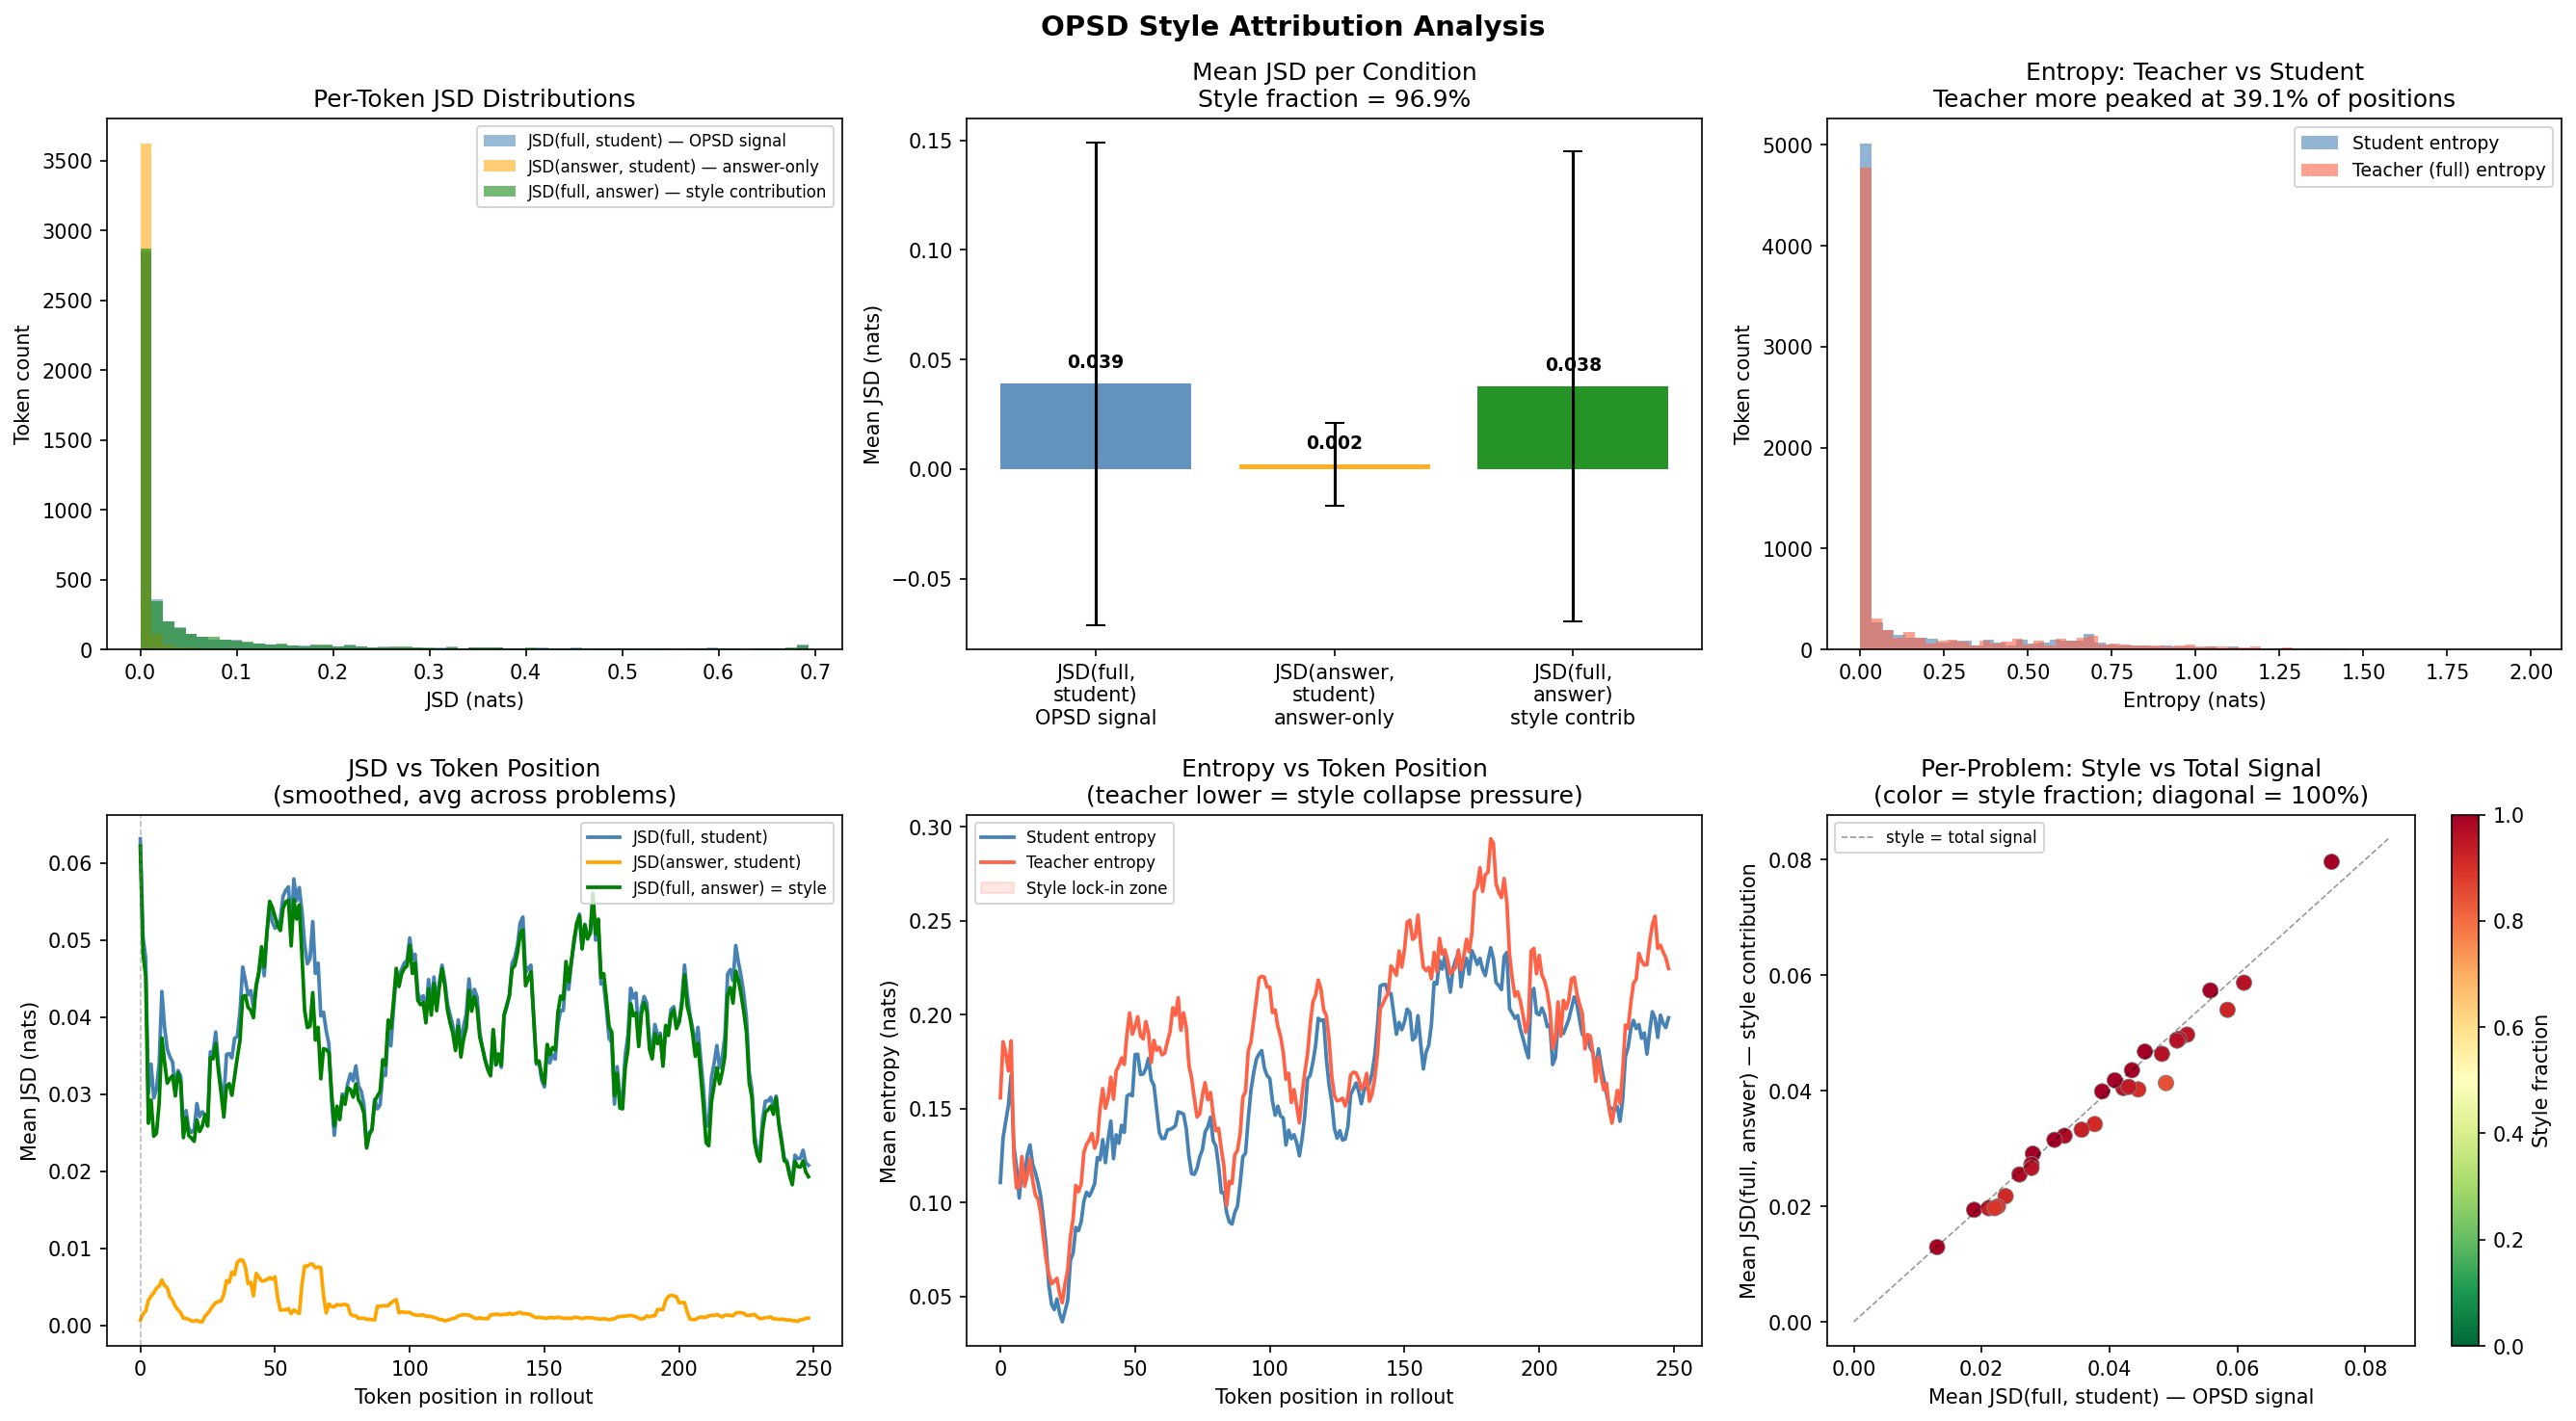

Recreate this plot in Python.
"""Style Attribution Analysis for OPSD.

Tests the hypothesis that OPSD teacher distributions are driven significantly by
solution *style* (algebraic notation, phrasing, structure) beyond what is needed
to simply know the correct answer.

Three teacher variants are compared on the same student rollout prefix:
  - teacher_full:   [problem + full reference solution] → rollout
  - teacher_answer: [problem + "The answer is X"]      → rollout
  - student:        [problem only]                     → rollout

Key metrics:
  JSD(teacher_full, student)   : actual OPSD distillation signal
  JSD(teacher_answer, student) : signal from knowing the answer alone
  JSD(teacher_full, teacher_answer) : style contribution beyond the answer

If the style contribution is a large fraction of the total signal, OPSD is
training the student to mimic solution style, not just find the correct answer.

Also computes a diversity/entropy analysis: does teacher_full consistently have
lower entropy than the student? Lower teacher entropy → OPSD collapses the
student's token distribution (style lock-in).

Run with:
  cd /home/ac3458/code/opsd-experiments
  CUDA_VISIBLE_DEVICES=0 python analysis/style_attribution.py --n_problems 30
"""

import argparse
import json
import os
import re
import sys

sys.path.insert(0, os.path.join(os.path.dirname(__file__), ".."))

import torch
import torch.nn.functional as F
import matplotlib
matplotlib.use("Agg")
import matplotlib.pyplot as plt
import numpy as np

from transformers import AutoModelForCausalLM, AutoTokenizer

from src.data import (
    load_train_dataset,
    TEACHER_PROMPT_TEMPLATE,
    STUDENT_PROMPT_TEMPLATE,
)


# ---------------------------------------------------------------------------
# Helpers
# ---------------------------------------------------------------------------

def extract_answer(solution: str) -> str:
    """Pull the boxed answer from a solution string, or fall back to last 50 chars."""
    m = re.search(r"\\boxed\{([^}]+)\}", solution)
    if m:
        return m.group(1).strip()
    return solution[-50:].strip()


def apply_chat_template(tokenizer, text: str) -> str:
    try:
        return tokenizer.apply_chat_template(
            [{"role": "user", "content": text}],
            tokenize=False,
            add_generation_prompt=True,
        )
    except Exception:
        return text


def tokenize(tokenizer, text: str, max_length: int = 1024, device: torch.device = None):
    enc = tokenizer(text, return_tensors="pt", truncation=True, max_length=max_length)
    if device is not None:
        return enc.input_ids.to(device), enc.attention_mask.to(device)
    return enc.input_ids, enc.attention_mask


def get_logits(model, input_ids: torch.Tensor, attention_mask: torch.Tensor) -> torch.Tensor:
    """Forward pass → logits [1, T, V]."""
    with torch.no_grad():
        out = model(input_ids=input_ids, attention_mask=attention_mask)
    return out.logits  # [1, T, V]


# ---------------------------------------------------------------------------
# Chunked JSD (avoids OOM with 152K vocab)
# ---------------------------------------------------------------------------

def chunked_jsd_per_token(
    logits_a: torch.Tensor,
    logits_b: torch.Tensor,
    chunk_size: int = 64,
    temperature: float = 1.0,
) -> torch.Tensor:
    """Compute per-token JSD(P || Q) where P=softmax(logits_a), Q=softmax(logits_b).

    Returns a 1D tensor of shape [T] with JSD values in nats.
    logits_a, logits_b: [T, V]
    """
    T, V = logits_a.shape
    jsd_vals = torch.zeros(T, device=logits_a.device, dtype=torch.float32)

    for start in range(0, T, chunk_size):
        end = min(start + chunk_size, T)
        la = logits_a[start:end].float() / temperature
        lb = logits_b[start:end].float() / temperature

        log_pa = F.log_softmax(la, dim=-1)
        log_pb = F.log_softmax(lb, dim=-1)

        # M = 0.5*(P + Q) in log space via logsumexp
        log_m = torch.logaddexp(log_pa - 0.693147, log_pb - 0.693147)

        kl_pm = (log_pa.exp() * (log_pa - log_m)).sum(dim=-1)
        kl_qm = (log_pb.exp() * (log_pb - log_m)).sum(dim=-1)
        jsd_vals[start:end] = 0.5 * (kl_pm + kl_qm)

    return jsd_vals  # [T]


def chunked_entropy_per_token(
    logits: torch.Tensor,
    chunk_size: int = 64,
    temperature: float = 1.0,
) -> torch.Tensor:
    """Per-token entropy in nats. logits: [T, V] → [T]"""
    T, V = logits.shape
    ent = torch.zeros(T, device=logits.device, dtype=torch.float32)
    for start in range(0, T, chunk_size):
        end = min(start + chunk_size, T)
        l = logits[start:end].float() / temperature
        log_p = F.log_softmax(l, dim=-1)
        ent[start:end] = -(log_p.exp() * log_p).sum(dim=-1)
    return ent


# ---------------------------------------------------------------------------
# Main analysis
# ---------------------------------------------------------------------------

def analyze_problem(
    model,
    tokenizer,
    problem: str,
    solution: str,
    max_new_tokens: int,
    max_prompt_len: int,
    device: torch.device,
    temperature: float = 0.8,
) -> dict | None:
    """Run the three-way attribution analysis for one problem."""

    answer = extract_answer(solution)

    # Build prompt texts
    teacher_full_text = apply_chat_template(
        tokenizer, TEACHER_PROMPT_TEMPLATE.format(problem=problem, solution=solution)
    )
    teacher_answer_text = apply_chat_template(
        tokenizer,
        f"Problem: {problem}\n\nThe answer is: {answer}\n\n"
        "Reason step by step and put your final answer within \\boxed{}.",
    )
    student_text = apply_chat_template(
        tokenizer, STUDENT_PROMPT_TEMPLATE.format(problem=problem)
    )

    # Tokenize prompts
    student_ids, student_mask = tokenize(tokenizer, student_text, max_prompt_len, device)
    prompt_len = student_ids.shape[1]

    # Generate ONE student rollout
    with torch.no_grad():
        gen_out = model.generate(
            input_ids=student_ids,
            attention_mask=student_mask,
            max_new_tokens=max_new_tokens,
            temperature=temperature,
            do_sample=True,
            top_p=0.95,
            pad_token_id=tokenizer.pad_token_id or tokenizer.eos_token_id,
            use_cache=True,
        )
    completion_ids = gen_out[0, prompt_len:]  # [T_comp]

    if completion_ids.shape[0] == 0:
        return None

    completion_ids_cpu = completion_ids.cpu()

    # Build full sequences: [prompt + completion]
    def build_full_seq(prompt_text: str, comp_ids: torch.Tensor):
        p_ids, p_mask = tokenize(tokenizer, prompt_text, max_prompt_len, device)
        p_len = p_ids.shape[1]
        full = torch.cat([p_ids[0], comp_ids.to(device)]).unsqueeze(0)  # [1, P+C]
        full_mask = torch.ones(1, full.shape[1], dtype=torch.long, device=device)
        return full, full_mask, p_len

    full_tf, mask_tf, p_len_tf = build_full_seq(teacher_full_text, completion_ids_cpu)
    full_ta, mask_ta, p_len_ta = build_full_seq(teacher_answer_text, completion_ids_cpu)
    full_st, mask_st, p_len_st = build_full_seq(student_text, completion_ids_cpu)

    # Forward passes — only over the completion tokens (no grad)
    def get_completion_logits(full_ids, full_mask, p_len):
        logits = get_logits(model, full_ids, full_mask)  # [1, L, V]
        # logits[t] predicts token t+1; completion starts at p_len
        # so logits for completion tokens are at positions [p_len-1 : p_len-1+T_comp]
        T_comp = completion_ids_cpu.shape[0]
        comp_logits = logits[0, p_len - 1: p_len - 1 + T_comp, :]  # [T_comp, V]
        return comp_logits

    logits_tf = get_completion_logits(full_tf, mask_tf, p_len_tf)
    logits_ta = get_completion_logits(full_ta, mask_ta, p_len_ta)
    logits_st = get_completion_logits(full_st, mask_st, p_len_st)

    T = min(logits_tf.shape[0], logits_ta.shape[0], logits_st.shape[0])
    if T == 0:
        return None

    logits_tf = logits_tf[:T]
    logits_ta = logits_ta[:T]
    logits_st = logits_st[:T]

    # JSD computations — all in float32 to avoid underflow
    jsd_tf_st = chunked_jsd_per_token(logits_tf, logits_st)    # OPSD signal
    jsd_ta_st = chunked_jsd_per_token(logits_ta, logits_st)    # answer-only signal
    jsd_tf_ta = chunked_jsd_per_token(logits_tf, logits_ta)    # style contribution

    # Entropy analysis
    ent_tf = chunked_entropy_per_token(logits_tf)
    ent_st = chunked_entropy_per_token(logits_st)

    return {
        "jsd_tf_st": jsd_tf_st.cpu().numpy(),   # [T]
        "jsd_ta_st": jsd_ta_st.cpu().numpy(),
        "jsd_tf_ta": jsd_tf_ta.cpu().numpy(),
        "ent_tf":    ent_tf.cpu().numpy(),
        "ent_st":    ent_st.cpu().numpy(),
        "n_tokens":  T,
    }


def main():
    parser = argparse.ArgumentParser(description="OPSD Style Attribution Analysis")
    parser.add_argument("--n_problems", type=int, default=30, help="Number of problems to analyze")
    parser.add_argument("--max_new_tokens", type=int, default=256, help="Student rollout length")
    parser.add_argument("--model", type=str, default="Qwen/Qwen3-1.7B")
    parser.add_argument("--output_dir", type=str, default="analysis")
    parser.add_argument("--dataset", type=str, default="siyanzhao/Openthoughts_math_30k_opsd")
    parser.add_argument("--dataset_split", type=str, default="train",
                        help="Dataset split to use (e.g. 'train', 'test')")
    parser.add_argument("--max_prompt_len", type=int, default=1024)
    parser.add_argument("--temperature", type=float, default=0.8)
    args = parser.parse_args()

    os.makedirs(args.output_dir, exist_ok=True)
    device = torch.device("cuda" if torch.cuda.is_available() else "cpu")

    print(f"Loading tokenizer and model: {args.model}")
    tokenizer = AutoTokenizer.from_pretrained(args.model, trust_remote_code=True)
    if tokenizer.pad_token is None:
        tokenizer.pad_token = tokenizer.eos_token

    model = AutoModelForCausalLM.from_pretrained(
        args.model,
        dtype=torch.bfloat16,
        device_map="auto",
        trust_remote_code=True,
        attn_implementation="flash_attention_2" if torch.cuda.is_available() else "eager",
    )
    model.eval()

    print(f"Loading dataset: {args.dataset} (split={args.dataset_split})")
    data = load_train_dataset(args.dataset, n_samples=args.n_problems, split=args.dataset_split)
    print(f"Loaded {len(data)} problems (requested {args.n_problems})")

    all_results = []
    for idx, item in enumerate(data):
        print(f"  Problem {idx+1}/{len(data)}...", end=" ", flush=True)
        try:
            result = analyze_problem(
                model=model,
                tokenizer=tokenizer,
                problem=item["problem"],
                solution=item["solution"],
                max_new_tokens=args.max_new_tokens,
                max_prompt_len=args.max_prompt_len,
                device=device,
                temperature=args.temperature,
            )
            if result is not None:
                all_results.append(result)
                print(f"OK ({result['n_tokens']} tokens)")
            else:
                print("SKIPPED (empty completion)")
        except Exception as e:
            print(f"ERROR: {e}")

    if not all_results:
        print("No results collected — exiting.")
        return

    # Aggregate flat arrays across all problems
    def concat_metric(key):
        return np.concatenate([r[key] for r in all_results])

    jsd_tf_st_all = concat_metric("jsd_tf_st")
    jsd_ta_st_all = concat_metric("jsd_ta_st")
    jsd_tf_ta_all = concat_metric("jsd_tf_ta")
    ent_tf_all    = concat_metric("ent_tf")
    ent_st_all    = concat_metric("ent_st")

    mean_tf_st = float(np.mean(jsd_tf_st_all))
    std_tf_st  = float(np.std(jsd_tf_st_all))
    mean_ta_st = float(np.mean(jsd_ta_st_all))
    std_ta_st  = float(np.std(jsd_ta_st_all))
    mean_tf_ta = float(np.mean(jsd_tf_ta_all))
    std_tf_ta  = float(np.std(jsd_tf_ta_all))

    style_fraction = mean_tf_ta / max(mean_tf_st, 1e-9)
    teacher_lower_entropy_frac = float(np.mean(ent_tf_all < ent_st_all))

    # Per-problem style fractions (for scatter/histogram)
    per_problem_style_frac = []
    for r in all_results:
        m_full = float(np.mean(r["jsd_tf_st"]))
        m_style = float(np.mean(r["jsd_tf_ta"]))
        per_problem_style_frac.append(m_style / max(m_full, 1e-9))

    # Position-resolved curves: align all sequences to the same length by
    # truncating to the shortest, then average per position.
    min_T = min(r["n_tokens"] for r in all_results)
    pos_tf_st = np.stack([r["jsd_tf_st"][:min_T] for r in all_results]).mean(axis=0)
    pos_ta_st = np.stack([r["jsd_ta_st"][:min_T] for r in all_results]).mean(axis=0)
    pos_tf_ta = np.stack([r["jsd_tf_ta"][:min_T] for r in all_results]).mean(axis=0)
    pos_ent_tf = np.stack([r["ent_tf"][:min_T] for r in all_results]).mean(axis=0)
    pos_ent_st = np.stack([r["ent_st"][:min_T] for r in all_results]).mean(axis=0)
    positions = np.arange(min_T)

    # -----------------------------------------------------------------------
    # Save raw results
    # -----------------------------------------------------------------------
    output_json = {
        "n_problems": len(all_results),
        "n_tokens_total": int(len(jsd_tf_st_all)),
        "jsd_teacher_full_vs_student":      {"mean": mean_tf_st, "std": std_tf_st},
        "jsd_teacher_answer_vs_student":    {"mean": mean_ta_st, "std": std_ta_st},
        "jsd_teacher_full_vs_teacher_answer": {"mean": mean_tf_ta, "std": std_tf_ta},
        "style_fraction": style_fraction,
        "teacher_lower_entropy_fraction": teacher_lower_entropy_frac,
        "per_problem_style_fractions": per_problem_style_frac,
    }
    json_path = os.path.join(args.output_dir, "style_attribution_results.json")
    with open(json_path, "w") as f:
        json.dump(output_json, f, indent=2)
    print(f"\nSaved results to {json_path}")

    # -----------------------------------------------------------------------
    # Plot — 2x3 grid
    # -----------------------------------------------------------------------
    fig, axes = plt.subplots(2, 3, figsize=(18, 10))
    fig.suptitle("OPSD Style Attribution Analysis", fontsize=14, fontweight="bold")

    C_FULL   = "steelblue"
    C_ANS    = "orange"
    C_STYLE  = "green"
    C_ENT_T  = "tomato"
    C_ENT_S  = "steelblue"

    # ---- Row 0, Col 0: JSD distribution histograms ----
    ax = axes[0, 0]
    vmax = max(jsd_tf_st_all.max(), jsd_ta_st_all.max(), jsd_tf_ta_all.max())
    bins = np.linspace(0, vmax, 60)
    ax.hist(jsd_tf_st_all, bins=bins, alpha=0.55, label="JSD(full, student) — OPSD signal", color=C_FULL)
    ax.hist(jsd_ta_st_all, bins=bins, alpha=0.55, label="JSD(answer, student) — answer-only", color=C_ANS)
    ax.hist(jsd_tf_ta_all, bins=bins, alpha=0.55, label="JSD(full, answer) — style contribution", color=C_STYLE)
    ax.set_xlabel("JSD (nats)")
    ax.set_ylabel("Token count")
    ax.set_title("Per-Token JSD Distributions")
    ax.legend(fontsize=8)

    # ---- Row 0, Col 1: Mean JSD bar chart ----
    ax = axes[0, 1]
    bar_labels = ["JSD(full,\nstudent)\nOPSD signal", "JSD(answer,\nstudent)\nanswer-only", "JSD(full,\nanswer)\nstyle contrib"]
    means = [mean_tf_st, mean_ta_st, mean_tf_ta]
    stds  = [std_tf_st,  std_ta_st,  std_tf_ta]
    colors = [C_FULL, C_ANS, C_STYLE]
    bars = ax.bar(bar_labels, means, yerr=stds, color=colors, alpha=0.85, capsize=5)
    for bar, m in zip(bars, means):
        ax.text(bar.get_x() + bar.get_width() / 2, m + max(stds) * 0.05,
                f"{m:.3f}", ha="center", va="bottom", fontsize=9, fontweight="bold")
    ax.set_ylabel("Mean JSD (nats)")
    ax.set_title(f"Mean JSD per Condition\nStyle fraction = {style_fraction:.1%}")

    # ---- Row 0, Col 2: Entropy distributions ----
    ax = axes[0, 2]
    ax.hist(ent_st_all,  bins=60, alpha=0.6, label="Student entropy", color=C_ENT_S)
    ax.hist(ent_tf_all,  bins=60, alpha=0.6, label="Teacher (full) entropy", color=C_ENT_T)
    ax.set_xlabel("Entropy (nats)")
    ax.set_ylabel("Token count")
    ax.set_title(
        f"Entropy: Teacher vs Student\n"
        f"Teacher more peaked at {teacher_lower_entropy_frac:.1%} of positions"
    )
    ax.legend(fontsize=9)

    # ---- Row 1, Col 0: Position-resolved JSD curves ----
    ax = axes[1, 0]
    # Smooth with a short rolling window for readability
    def smooth(arr, w=8):
        return np.convolve(arr, np.ones(w) / w, mode="valid")
    sm_pos = np.arange(len(smooth(pos_tf_st)))
    ax.plot(sm_pos, smooth(pos_tf_st), color=C_FULL,  lw=1.8, label="JSD(full, student)")
    ax.plot(sm_pos, smooth(pos_ta_st), color=C_ANS,   lw=1.8, label="JSD(answer, student)")
    ax.plot(sm_pos, smooth(pos_tf_ta), color=C_STYLE,  lw=1.8, label="JSD(full, answer) = style")
    ax.axvline(x=0, color="gray", lw=0.8, ls="--", alpha=0.5)
    ax.set_xlabel("Token position in rollout")
    ax.set_ylabel("Mean JSD (nats)")
    ax.set_title("JSD vs Token Position\n(smoothed, avg across problems)")
    ax.legend(fontsize=8)

    # ---- Row 1, Col 1: Position-resolved entropy ----
    ax = axes[1, 1]
    ax.plot(np.arange(len(smooth(pos_ent_st))), smooth(pos_ent_st), color=C_ENT_S, lw=1.8, label="Student entropy")
    ax.plot(np.arange(len(smooth(pos_ent_tf))), smooth(pos_ent_tf), color=C_ENT_T, lw=1.8, label="Teacher entropy")
    ax.fill_between(
        np.arange(len(smooth(pos_ent_st))),
        smooth(pos_ent_tf), smooth(pos_ent_st),
        where=smooth(pos_ent_tf) < smooth(pos_ent_st),
        alpha=0.15, color=C_ENT_T, label="Style lock-in zone"
    )
    ax.set_xlabel("Token position in rollout")
    ax.set_ylabel("Mean entropy (nats)")
    ax.set_title("Entropy vs Token Position\n(teacher lower = style collapse pressure)")
    ax.legend(fontsize=8)

    # ---- Row 1, Col 2: Per-problem style fraction scatter ----
    ax = axes[1, 2]
    per_prob_full  = [float(np.mean(r["jsd_tf_st"])) for r in all_results]
    per_prob_style = [float(np.mean(r["jsd_tf_ta"])) for r in all_results]
    sc = ax.scatter(per_prob_full, per_prob_style, c=per_problem_style_frac,
                    cmap="RdYlGn_r", vmin=0, vmax=1, s=60, edgecolors="gray", lw=0.4)
    # y=x line: style contribution equals total signal
    lim_max = max(max(per_prob_full), max(per_prob_style)) * 1.05
    ax.plot([0, lim_max], [0, lim_max], "k--", lw=0.8, alpha=0.4, label="style = total signal")
    plt.colorbar(sc, ax=ax, label="Style fraction")
    ax.set_xlabel("Mean JSD(full, student) — OPSD signal")
    ax.set_ylabel("Mean JSD(full, answer) — style contribution")
    ax.set_title("Per-Problem: Style vs Total Signal\n(color = style fraction; diagonal = 100%)")
    ax.legend(fontsize=8)

    plt.tight_layout()
    plot_path = os.path.join(args.output_dir, "style_attribution.png")
    plt.savefig(plot_path, dpi=150, bbox_inches="tight")
    print(f"Saved plot to {plot_path}")

    # -----------------------------------------------------------------------
    # Text summary
    # -----------------------------------------------------------------------
    print()
    print("=" * 60)
    print("           Style Attribution Analysis")
    print("=" * 60)
    print(f"Problems analyzed:  {len(all_results)}")
    print(f"Total token positions: {len(jsd_tf_st_all):,}")
    print()
    print(f"Mean JSD(teacher_full, student):    {mean_tf_st:.4f} ± {std_tf_st:.4f}  [OPSD signal]")
    print(f"Mean JSD(teacher_answer, student):  {mean_ta_st:.4f} ± {std_ta_st:.4f}  [answer-only signal]")
    print(f"Mean JSD(teacher_full, teacher_answer): {mean_tf_ta:.4f} ± {std_tf_ta:.4f}  [style contribution]")
    print()
    print(f"Style fraction (style / total signal): {style_fraction:.1%}")
    print()
    print(f"Interpretation: {style_fraction:.1%} of OPSD's distillation pressure at the")
    print(f"per-token level comes from solution style beyond the answer content.")
    print()
    print(f"Diversity pressure: Teacher (full-context) entropy is LOWER than student")
    print(f"entropy at {teacher_lower_entropy_frac:.1%} of positions.")
    if teacher_lower_entropy_frac > 0.55:
        print("=> Strong style lock-in pressure: OPSD is collapsing the student's")
        print("   distribution toward the reference solution's stylistic choices.")
    elif teacher_lower_entropy_frac > 0.45:
        print("=> Moderate style pressure: the teacher is often more peaked but")
        print("   the effect is not overwhelming.")
    else:
        print("=> Weak style pressure: the teacher is frequently LESS confident")
        print("   than the student (counter-intuitive, investigate further).")
    print("=" * 60)


if __name__ == "__main__":
    main()
